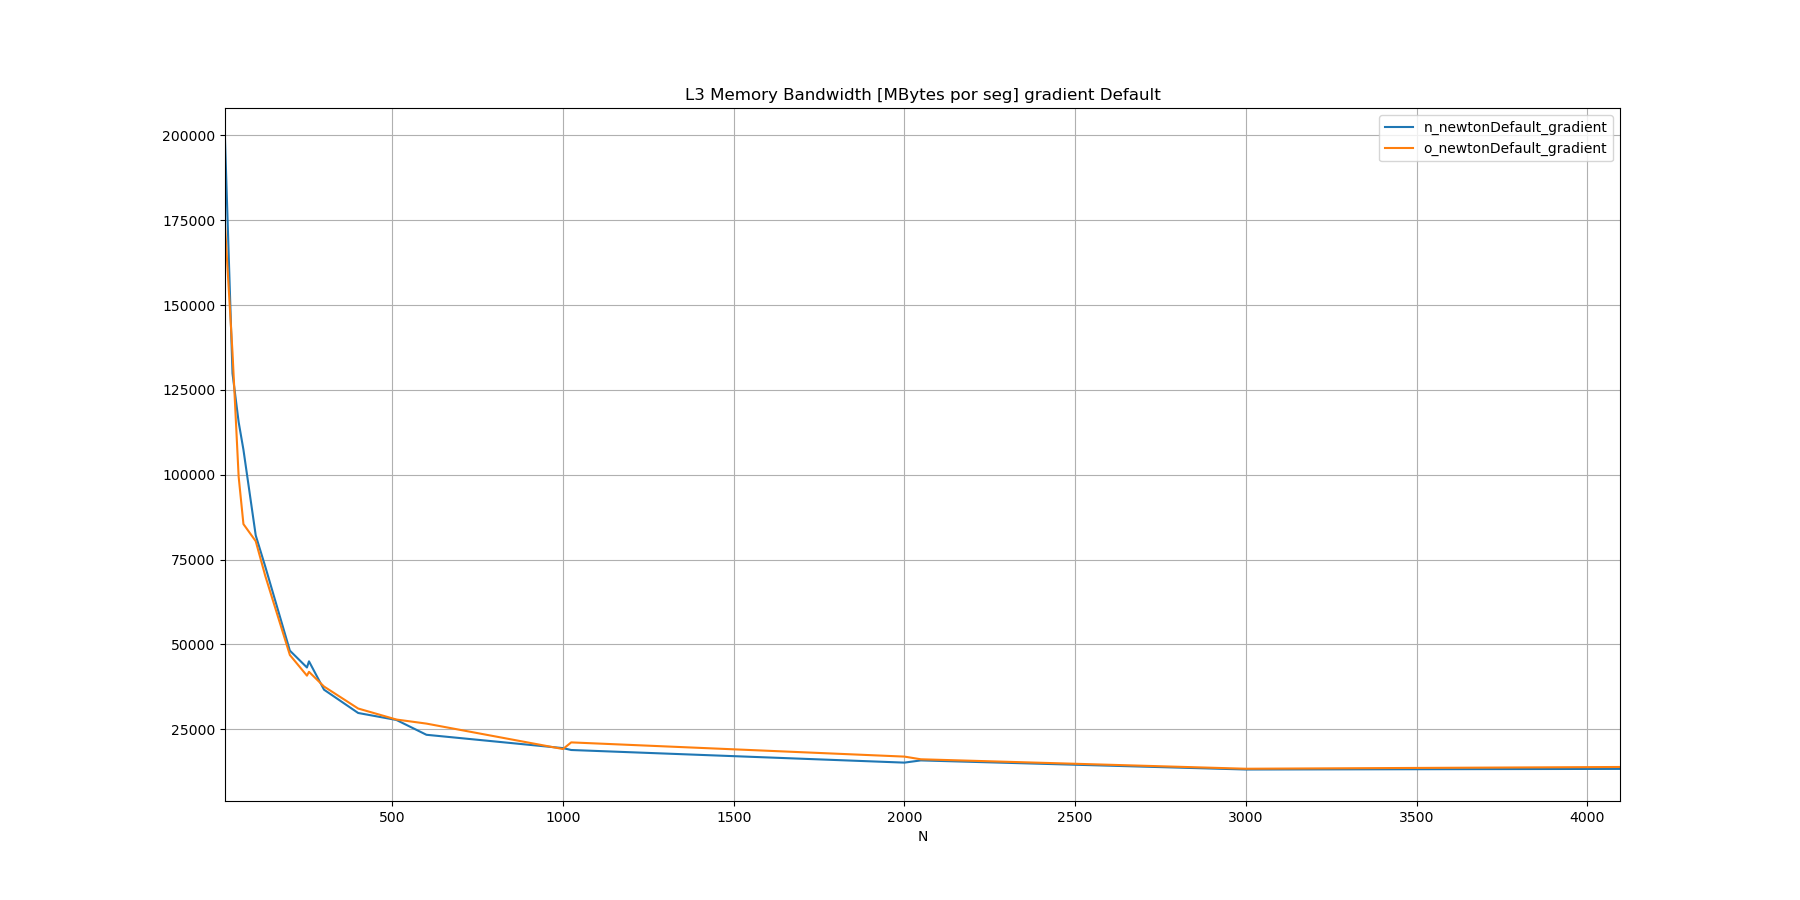

Data behind this chart, as committed beside it:
N, n_newtonDefault_gradient, o_newtonDefault_gradient
10, 198795, 173509
32, 129837, 135918
50, 115494, 99378
64, 107362, 85440
100, 82111, 80396
128, 72897, 70164
200, 48142, 46854
250, 43177, 40770
256, 44990, 41903
300, 36633, 37562
400, 29768, 31080
512, 27708, 27833
600, 23340, 26637
1000, 19411, 19140
1024, 18856, 21098
2000, 15134, 16908
2048, 15785, 16120
3000, 13107, 13331
4096, 13289, 13850
